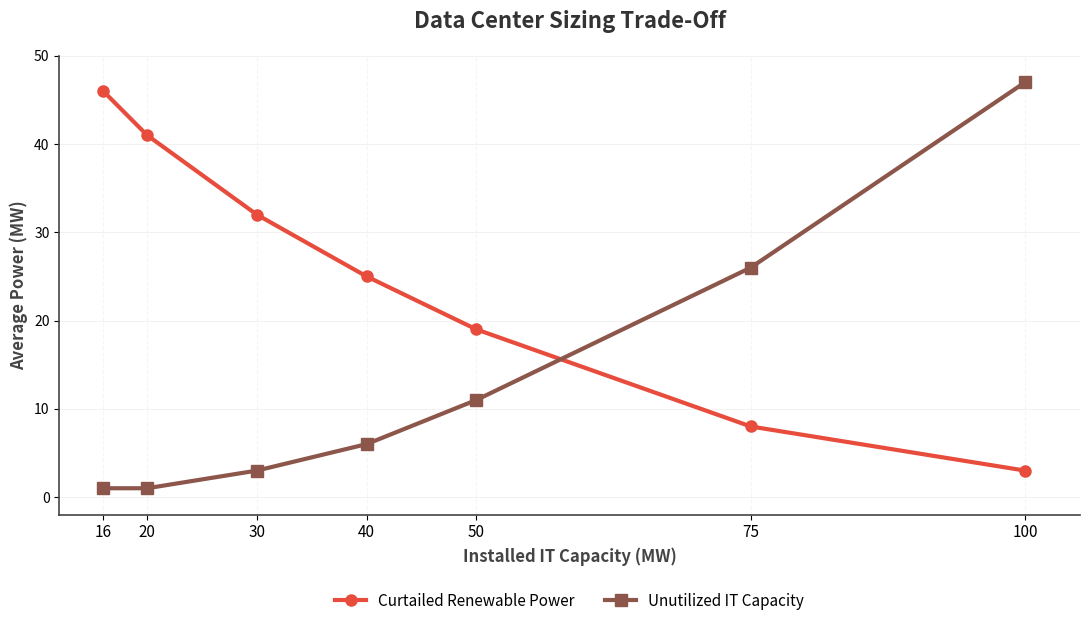

Here is the Python script that generated this plot: (Note: this script raises an exception after producing the figure.)
# -*- coding: utf-8 -*-
# -*- coding: utf-8 -*-
"""
Visualizes the physical sizing trade-off between renewable energy curtailment and unutilized IT hardware.

Plots the average curtailed power against the unutilized data center capacity 
across varying installed IT capacities. This highlights the inherent structural dilemma 
in off-grid operations: undersizing the data center results in significant renewable 
energy waste, while oversizing results in stranded capital assets due to the variable 
generation profile of the hybrid power plant.
"""


import matplotlib.pyplot as plt
import matplotlib.patheffects as path_effects
import numpy as np
import os

# =============================================================================
# 1. PARAMETERS & DATA
# =============================================================================
BASE_FOLDER = r"C:\Users\thijs\Downloads\hydesign\hydesign\examples\Thesis_ThijsvanWaveren\scripts"

# Proportional X-axis data
IT_CAPACITIES_MW = np.array([16.0, 20.0, 30.0, 40.0, 50.0, 75.0, 100.0])

# Data extracted from previous optimization scripts
curtailment_mw = np.array([46, 41, 32, 25, 19, 8, 3])
unutilized_mw = np.array([1, 1, 3, 6, 11, 26, 47])

# Academic-Consulting Color Palette
C_CURTAIL = '#e74c3c'      # Strong Red 
C_UNUTIL = '#8c564b'       # Structural Brown/Rust
C_FINANCE_OPT = '#113b5e'  # Deep Navy for the Financial Optimum
C_GRID = '#e0e0e0'

halo = [path_effects.withStroke(linewidth=3, foreground="white", alpha=0.9)]

# =============================================================================
# 2. VISUALIZATION
# =============================================================================
fig, ax = plt.subplots(figsize=(11, 6.5), facecolor='white')

# 1. Plot the Main Curves (Thick, confident lines with distinct markers)
ax.plot(IT_CAPACITIES_MW, curtailment_mw, color=C_CURTAIL, marker='o', markersize=8, 
        linewidth=3, label='Curtailed Renewable Power', zorder=4)

ax.plot(IT_CAPACITIES_MW, unutilized_mw, color=C_UNUTIL, marker='s', markersize=8, 
        linewidth=3, label='Unutilized IT Capacity', zorder=4)


# =============================================================================
# 3. FORMATTING & LEGEND
# =============================================================================
ax.set_title("Data Center Sizing Trade-Off", 
             fontsize=16, fontweight='bold', pad=20, color='#333333')
ax.set_ylabel("Average Power (MW)", fontsize=12, fontweight='bold', color='#444444')
ax.set_xlabel("Installed IT Capacity (MW)", fontsize=12, fontweight='bold', color='#444444')

# Proportional X-Axis Ticks
ax.set_xticks(IT_CAPACITIES_MW)
ax.set_xticklabels([f"{int(mw)}" for mw in IT_CAPACITIES_MW], fontsize=11)
ax.set_xlim(12, 105)
ax.set_ylim(-2, 50)

# Clean, professional grid and spines
ax.grid(axis='y', linestyle='-', alpha=0.4, color=C_GRID, zorder=0)
ax.grid(axis='x', linestyle='--', alpha=0.3, color=C_GRID, zorder=0)

ax.spines['top'].set_visible(False)
ax.spines['right'].set_visible(False)
ax.spines['left'].set_linewidth(1.2)
ax.spines['left'].set_color('#444444')
ax.spines['bottom'].set_linewidth(1.2)
ax.spines['bottom'].set_color('#444444')

# Legend placed outside to the bottom
ax.legend(loc='upper center', bbox_to_anchor=(0.5, -0.12), ncol=2, 
          frameon=False, edgecolor='#e0e0e0', facecolor='white', framealpha=1, fontsize=11, borderpad=1)

plt.tight_layout()

# Save
save_path = os.path.join(BASE_FOLDER, 'Thesis_Sizing_Tradeoff_Academic.svg')
plt.savefig(save_path, dpi=300, bbox_inches='tight')


plt.show()
